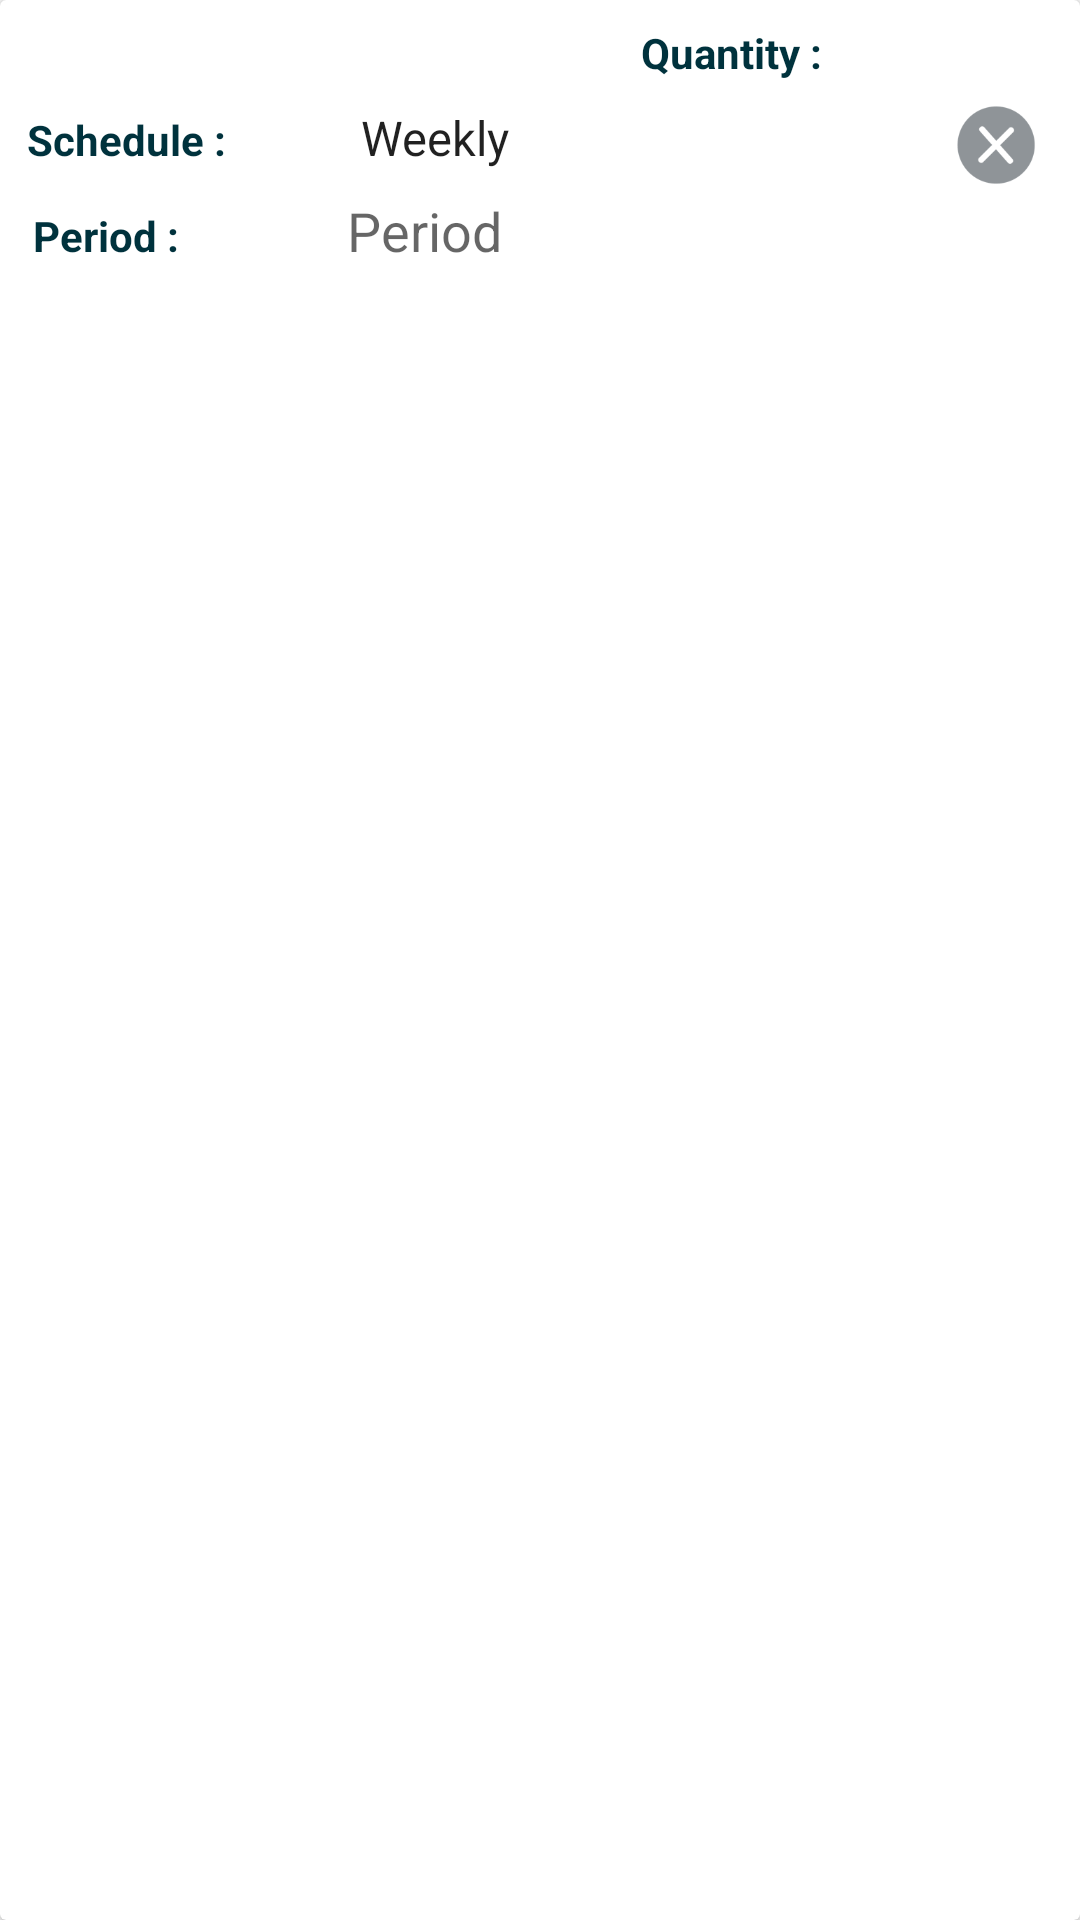

Layout XML and referenced resources for this Android screen:
<!-- AndroidManifest.xml: application theme AppTheme -->
<!-- res/layout/amend_order_scheduler_detail_item.xml -->
<?xml version="1.0" encoding="utf-8"?>
<android.support.v7.widget.CardView xmlns:android="http://schemas.android.com/apk/res/android"
    android:layout_width="match_parent"
    android:layout_height="wrap_content"
    android:layout_gravity="center"
    android:layout_marginBottom="2dp"
    android:layout_marginTop="2dp"
    android:clickable="true"
    android:foreground="?android:attr/selectableItemBackground">

    <LinearLayout
        android:layout_width="match_parent"
        android:layout_height="wrap_content"
        android:orientation="vertical"
        android:padding="3dp">


        <RelativeLayout
            android:layout_width="match_parent"
            android:layout_height="wrap_content">

            <LinearLayout
                android:id="@+id/lnrQty"
                android:layout_width="match_parent"
                android:layout_height="wrap_content"
                android:orientation="horizontal"
                android:padding="3dp"
                android:weightSum="100">

                <android.support.v7.widget.AppCompatTextView
                    android:id="@+id/lblPrescribeName"
                    android:layout_width="0dp"
                    android:layout_height="wrap_content"
                    android:layout_marginLeft="2dp"
                    android:layout_weight="60"
                    android:padding="2dp"
                    android:textColor="@color/colorPrimaryTitle"
                    android:textStyle="bold" />


                <android.support.v7.widget.AppCompatTextView
                    android:layout_width="0dp"
                    android:layout_height="wrap_content"
                    android:layout_marginRight="3dp"
                    android:layout_weight="30"
                    android:text="Quantity :"
                    android:textColor="@color/colorPrimaryTitle"
                    android:textStyle="bold" />

                <android.support.v7.widget.AppCompatTextView
                    android:id="@+id/txtQty"
                    android:layout_width="0dp"
                    android:layout_height="wrap_content"
                    android:layout_weight="10"
                    android:padding="2dp"
                    android:textColor="@color/colorPrimaryTitle" />

            </LinearLayout>


            <LinearLayout
                android:id="@+id/lnrScheduler"
                android:layout_width="match_parent"
                android:layout_height="wrap_content"
                android:layout_below="@+id/lnrQty"
                android:orientation="horizontal"
                android:padding="3dp"
                android:weightSum="100">

                <android.support.v7.widget.AppCompatTextView
                    android:id="@+id/lblSchedule"
                    android:layout_width="0dp"
                    android:layout_height="wrap_content"
                    android:layout_marginRight="3dp"
                    android:layout_weight="30"
                    android:paddingLeft="3dp"
                    android:text="Schedule :"
                    android:textColor="@color/colorPrimaryTitle"
                    android:textStyle="bold" />


                <android.support.v7.widget.AppCompatSpinner
                    android:id="@+id/spnScheduler"
                    android:layout_width="0dp"
                    android:layout_height="wrap_content"
                    android:layout_weight="30"
                    android:background="@null"
                    android:entries="@array/scheduler"
                    android:textColor="@color/colorPrimaryTitle">

                </android.support.v7.widget.AppCompatSpinner>


            </LinearLayout>


            <LinearLayout
                android:layout_width="match_parent"
                android:layout_height="wrap_content"
                android:layout_below="@+id/lnrScheduler"
                android:orientation="horizontal"
                android:padding="3dp"
                android:weightSum="100">

                <android.support.v7.widget.AppCompatTextView
                    android:id="@+id/lblPeriod"
                    android:layout_width="0dp"
                    android:layout_height="wrap_content"
                    android:layout_marginLeft="5dp"
                    android:layout_weight="30"
                    android:text="Period :"
                    android:textColor="@color/colorPrimaryTitle"
                    android:textStyle="bold" />


                <android.support.v7.widget.AppCompatEditText
                    android:id="@+id/txtPeriod"
                    android:layout_width="0dp"
                    android:layout_height="wrap_content"
                    android:layout_weight="30"
                    android:background="@null"
                    android:hint="Period"
                    android:inputType="number"
                    android:padding="2dp"
                    android:textColor="@color/colorPrimaryTitle" />
            </LinearLayout>

            <android.support.v7.widget.AppCompatImageView
                android:id="@+id/imgDeleteIcon"
                android:layout_width="wrap_content"
                android:layout_height="wrap_content"
                android:layout_alignParentRight="true"
                android:layout_centerVertical="true"
                android:scaleX="0.7"
                android:scaleY="0.7"
                android:src="@drawable/delete_icon" />


        </RelativeLayout>
    </LinearLayout>

</android.support.v7.widget.CardView>
<!-- resources referenced by this layout -->
<resources>
  <array name="scheduler">
          <item>Weekly</item>
          <item>Monthly</item>
      </array>
  <color name="colorPrimaryTitle">#00323d</color>
  <!-- drawable delete_icon: png bitmap (drawable-hdpi, 1004 bytes) -->
  <style name="AppTheme" parent="Theme.AppCompat.Light.DarkActionBar">
          
          <item name="colorPrimary">@color/colorPrimary</item>
          <item name="colorPrimaryDark">@color/colorPrimaryDark</item>
          <item name="colorAccent">@color/colorAccent</item>
          <item name="colorButtonNormal">@color/colorGreenBlue</item>
  
      </style>
  <color name="colorPrimary">#4B9A6D</color>
  <color name="colorPrimaryDark">#4B9A6D</color>
  <color name="colorAccent">#4B9A6D</color>
  <color name="colorGreenBlue">#99cc32</color>
</resources>
